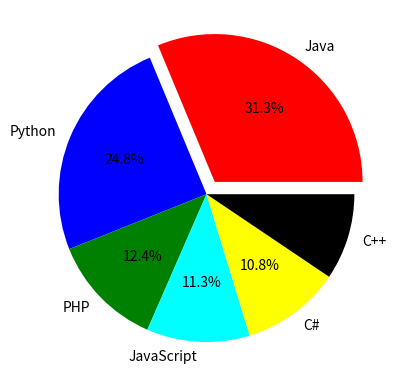

The matplotlib source for this figure:
from matplotlib import pyplot as plt

languages = ['Java', 'Python', 'PHP', 'JavaScript', 'C#', 'C++']
popuratity = [22.2, 17.6, 8.8, 8, 7.7, 6.7]
bar_colors = ['red', 'blue', 'green', 'cyan', 'yellow', 'black']

explode = [0.1, 0, 0, 0, 0, 0]

plt.pie(popuratity, explode=explode, labels=languages, colors=bar_colors, autopct='%1.1f%%')
plt.show()
